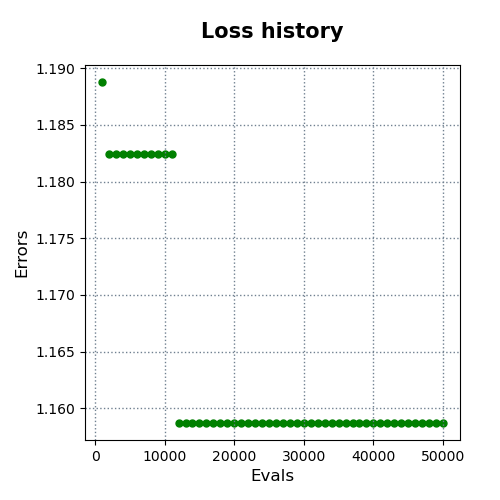

Values plotted in this chart, from the file beside it:
evals, errors
1000, 1.189
2000, 1.182
3000, 1.182
4000, 1.182
5000, 1.182
6000, 1.182
7000, 1.182
8000, 1.182
9000, 1.182
10000, 1.182
11000, 1.182
12000, 1.159
13000, 1.159
14000, 1.159
15000, 1.159
16000, 1.159
17000, 1.159
18000, 1.159
19000, 1.159
20000, 1.159
21000, 1.159
22000, 1.159
23000, 1.159
24000, 1.159
25000, 1.159
26000, 1.159
27000, 1.159
28000, 1.159
29000, 1.159
30000, 1.159
31000, 1.159
32000, 1.159
33000, 1.159
34000, 1.159
35000, 1.159
36000, 1.159
37000, 1.159
38000, 1.159
39000, 1.159
40000, 1.159
41000, 1.159
42000, 1.159
43000, 1.159
44000, 1.159
45000, 1.159
46000, 1.159
47000, 1.159
48000, 1.159
49000, 1.159
50000, 1.159
